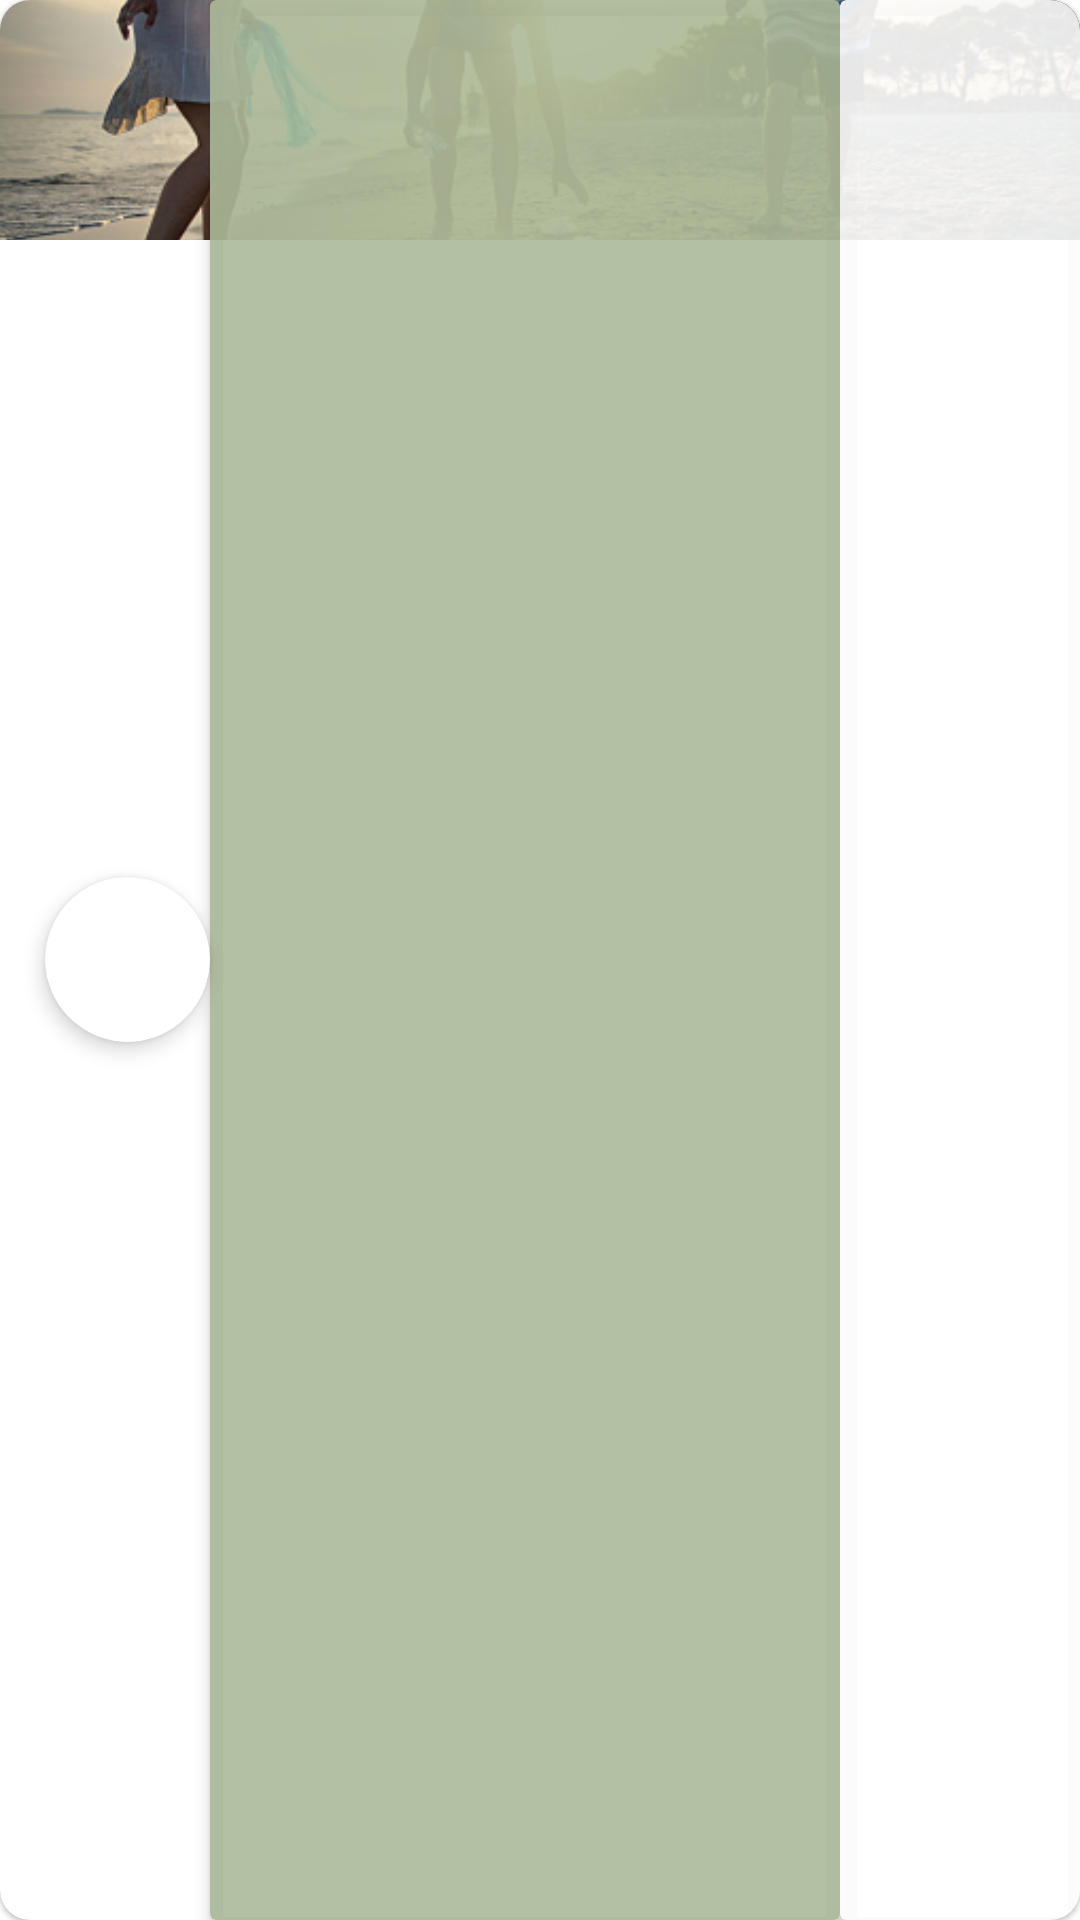

Produce the Android XML layout that renders to this screen, including the resource entries it uses.
<!-- AndroidManifest.xml: application theme AppTheme -->
<!-- res/layout/fragment_event_activity_rectangle.xml -->
<?xml version="1.0" encoding="utf-8"?>
<layout xmlns:android="http://schemas.android.com/apk/res/android"
    xmlns:app="http://schemas.android.com/apk/res-auto"
    xmlns:tools="http://schemas.android.com/tools">

    <data>
        <variable
            name="activity"
            type="com.example.naturemagnet.entity.Activity" />

        <variable
            name="participants"
            type="String" />
        <variable
            name="date"
            type="String" />
    </data>

    <com.google.android.material.card.MaterialCardView
        android:id="@+id/rectangle_activity"
        style="@style/card_rectangle_container"
        app:cardCornerRadius="@dimen/border_radius_10">

        
        <ImageView
            android:id="@+id/rectangle_card_background_activity"
            style="@style/card_rectangle_img"
            app:srcCompat="@drawable/beach_cleaning" />

        
        <androidx.cardview.widget.CardView
            style="@style/card_rectangle_icon_activity"
            app:cardCornerRadius="50dp">

            <ImageView
                android:id="@+id/rectangle_card_icon_activity"
                android:layout_width="match_parent"
                android:layout_height="match_parent"
                android:contentDescription="content_description_media"
                android:scaleType="centerCrop"
                app:srcCompat="@drawable/photo" />

        </androidx.cardview.widget.CardView>

        
        <androidx.cardview.widget.CardView
            style="@style/card_rectangle_desc_container"
            app:cardBackgroundColor="#E6ACBA9A">

            <TextView
                android:id="@+id/rectangle_card_desc_title"
                style="@style/card_rectangle_desc_title_activity"
                android:text="@{activity.title}"></TextView>

            <TextView
                android:id="@+id/rectangle_card_desc_participants"
                style="@style/card_rectangle_desc_text_activity"
                android:layout_height="45dp"
                android:gravity="center_vertical"
                android:text="@{participants}"></TextView>
        </androidx.cardview.widget.CardView>

        
        <androidx.cardview.widget.CardView
            style="@style/card_rectangle_date_container"
            app:cardBackgroundColor="#E6FFFFFF">

            <TextView
                android:id="@+id/rectangle_card_desc_date"
                style="@style/card_rectangle_date_text"
                android:text="@{date}"></TextView>
        </androidx.cardview.widget.CardView>
    </com.google.android.material.card.MaterialCardView>
</layout>
<!-- resources referenced by this layout -->
<resources>
  <dimen name="border_radius_10">10dp</dimen>
  <style name="card_rectangle_container">
          <item name="android:layout_width">match_parent</item>
          <item name="android:layout_height">80dp</item>
          <item name="android:layout_marginBottom">@dimen/margin_15</item>
      </style>
  <style name="card_rectangle_date_container">
          <item name="android:layout_width">80dp</item>
          <item name="android:layout_height">match_parent</item>
          <item name="android:layout_gravity">end</item>
          <item name="android:elevation">0dp</item>
          <item name="android:translationZ">1dp</item>
      </style>
  <style name="card_rectangle_date_text">
          <item name="android:layout_width">match_parent</item>
          <item name="android:layout_height">match_parent</item>
          <item name="android:fontFamily">roboto</item>
          <item name="android:paddingLeft">6dp</item>
          <item name="android:paddingRight">6dp</item>
          <item name="android:textAlignment">center</item>
          <item name="android:gravity">center_vertical</item>
          <item name="android:textSize">24dp</item>
      </style>
  <style name="card_rectangle_desc_container">
          <item name="android:layout_width">match_parent</item>
          <item name="android:layout_height">match_parent</item>
          <item name="android:layout_gravity">bottom</item>
          <item name="android:layout_marginLeft">70dp</item>
          <item name="android:layout_marginRight">80dp</item>
          <item name="android:elevation">0dp</item>
          <item name="android:translationZ">1dp</item>
      </style>
  <style name="card_rectangle_desc_text_activity">
          <item name="android:layout_width">match_parent</item>
          <item name="android:layout_height">45dp</item>
          <item name="android:layout_marginTop">40dp</item>
          <item name="android:paddingTop">@dimen/padding_8</item>
          <item name="android:paddingBottom">@dimen/padding_8</item>
          <item name="android:paddingLeft">10dp</item>
          <item name="android:paddingRight">10dp</item>
          <item name="android:fontFamily">roboto regular</item>
          <item name="android:textAlignment">viewStart</item>
          <item name="android:textSize">12dp</item>
      </style>
  <style name="card_rectangle_desc_title_activity">
          <item name="android:layout_width">match_parent</item>
          <item name="android:layout_height">wrap_content</item>
          <item name="android:fontFamily">raleway</item>
          <item name="android:paddingTop">10dp</item>
          <item name="android:paddingBottom">@dimen/padding_8</item>
          <item name="android:paddingLeft">10dp</item>
          <item name="android:paddingRight">10dp</item>
          <item name="android:textAlignment">viewStart</item>
          <item name="android:textSize">16dp</item>
          <item name="android:textStyle">bold</item>
      </style>
  <style name="card_rectangle_icon_activity">
          <item name="android:layout_width">55dp</item>
          <item name="android:layout_height">55dp</item>
          <item name="android:layout_marginLeft">@dimen/margin_15</item>
          <item name="android:layout_gravity">center_vertical</item>
          <item name="android:elevation">10dp</item>
          <item name="android:translationZ">2dp</item>
      </style>
  <style name="card_rectangle_img">
          <item name="android:layout_width">match_parent</item>
          <item name="android:layout_height">80dp</item>
          <item name="android:contentDescription">content_description_media</item>
          <item name="android:scaleType">centerCrop</item>
      </style>
  <dimen name="margin_15">15dp</dimen>
  <dimen name="padding_8">8dp</dimen>
  <color name="primaryColor">#558c2f</color>
  <color name="primaryDarkColor">#255e00</color>
  <color name="primaryTextColor">#313E1A</color>
  <color name="secondaryColor">#9ccc65</color>
  <color name="secondaryTextColor">#32681d</color>
  <color name="white">#FFFFFFFF</color>
</resources>
